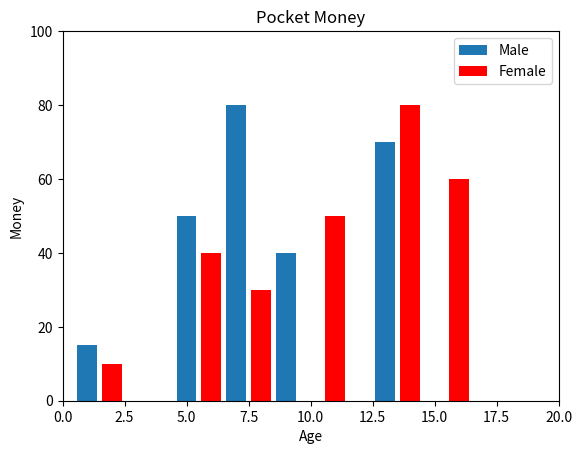

Here is the Python script that generated this plot:
import matplotlib.pyplot as plt

listx = [1, 5, 7, 9, 13, 16]
listy = [15, 50, 80, 40, 70, 50]
listx1 = [2, 6, 8, 11, 14, 16]
listy1 = [10, 40, 30, 50, 80, 60]

plt.bar(listx, listy, label="Male")
plt.bar(listx1, listy1, color="red", label="Female")
plt.legend()
plt.xlim(0, 20)
plt.ylim(0, 100)
plt.title("Pocket Money")
plt.xlabel("Age")
plt.ylabel("Money")
plt.show()
